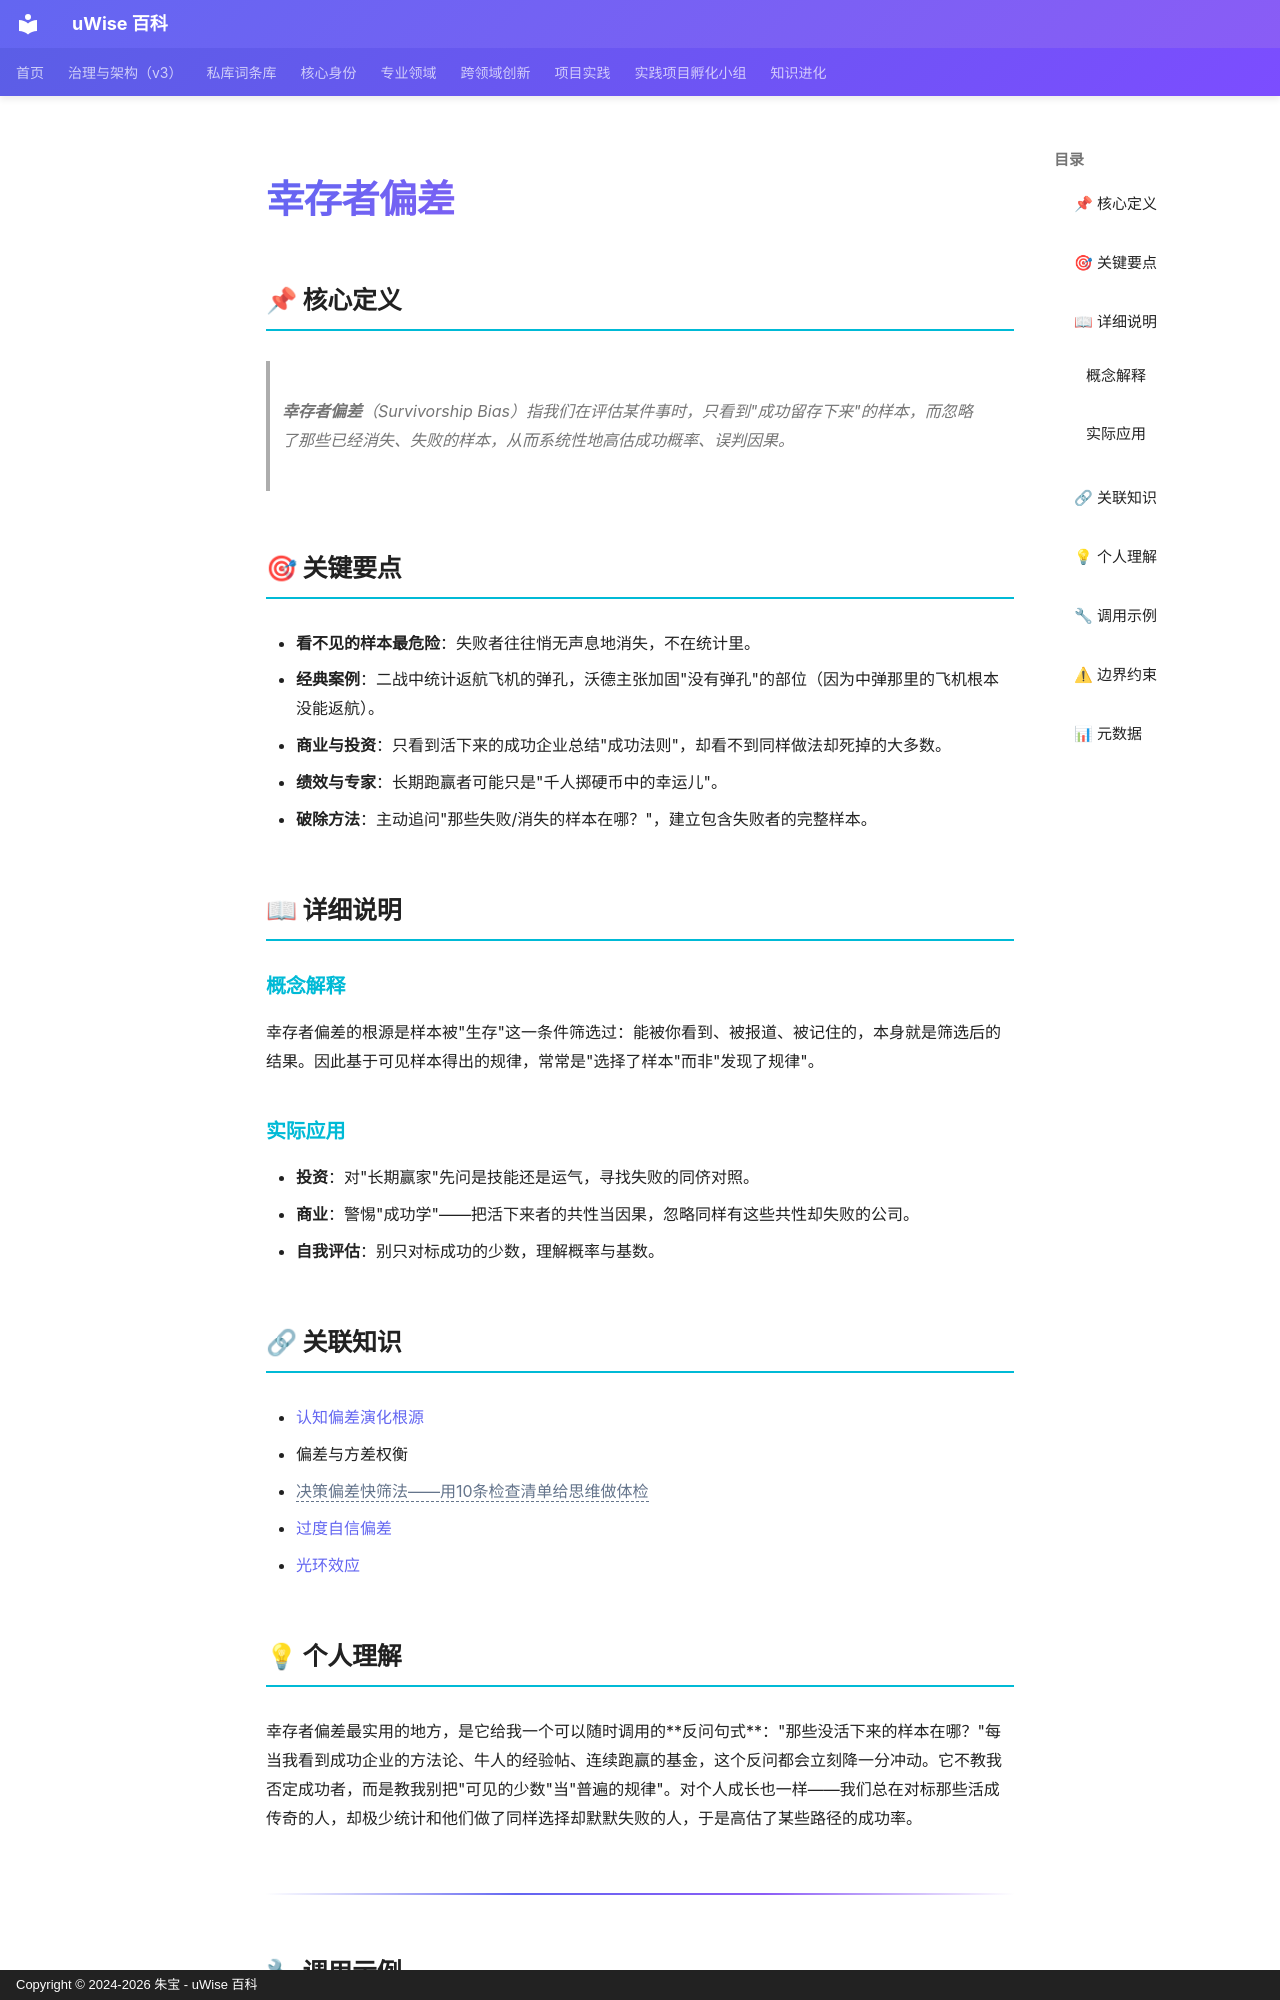

repository: zhubao315/uWise · page: vault-encyclopedia/md-e9068a6e/index.html · generator: mkdocs · copyright: Copyright © 2024-2026 朱宝 - uWise 百科

---
title: "幸存者偏差"
description: "幸存者偏差（Survivorship Bias）指我们在评估某件事时，只看到\"成功留存下来\"的样本，而忽略了那些已经消失、失败的样本，从而系统性地高估成功概率、误判因果。"
---

# 幸存者偏差

## 📌 核心定义

> **幸存者偏差**（Survivorship Bias）指我们在评估某件事时，只看到"成功留存下来"的样本，而忽略了那些已经消失、失败的样本，从而系统性地高估成功概率、误判因果。

## 🎯 关键要点

- **看不见的样本最危险**：失败者往往悄无声息地消失，不在统计里。
- **经典案例**：二战中统计返航飞机的弹孔，沃德主张加固"没有弹孔"的部位（因为中弹那里的飞机根本没能返航）。
- **商业与投资**：只看到活下来的成功企业总结"成功法则"，却看不到同样做法却死掉的大多数。
- **绩效与专家**：长期跑赢者可能只是"千人掷硬币中的幸运儿"。
- **破除方法**：主动追问"那些失败/消失的样本在哪？"，建立包含失败者的完整样本。

## 📖 详细说明

### 概念解释

幸存者偏差的根源是样本被"生存"这一条件筛选过：能被你看到、被报道、被记住的，本身就是筛选后的结果。因此基于可见样本得出的规律，常常是"选择了样本"而非"发现了规律"。

### 实际应用

- **投资**：对"长期赢家"先问是技能还是运气，寻找失败的同侪对照。
- **商业**：警惕"成功学"——把活下来者的共性当因果，忽略同样有这些共性却失败的公司。
- **自我评估**：别只对标成功的少数，理解概率与基数。

## 🔗 关联知识

- [认知偏差演化根源](../md-b29da192/)
- 偏差与方差权衡
- <span class="uw-unresolved" data-target="决策偏差快筛法——用10条检查清单给思维做体检" title="未解析的双链目标：决策偏差快筛法——用10条检查清单给思维做体检">决策偏差快筛法——用10条检查清单给思维做体检</span>
- [过度自信偏差](../md-9562b54b/)
- [光环效应](../md-4b3c2857/)

## 💡 个人理解

幸存者偏差最实用的地方，是它给我一个可以随时调用的**反问句式**："那些没活下来的样本在哪？"每当我看到成功企业的方法论、牛人的经验帖、连续跑赢的基金，这个反问都会立刻降一分冲动。它不教我否定成功者，而是教我别把"可见的少数"当"普遍的规律"。对个人成长也一样——我们总在对标那些活成传奇的人，却极少统计和他们做了同样选择却默默失败的人，于是高估了某些路径的成功率。

---
